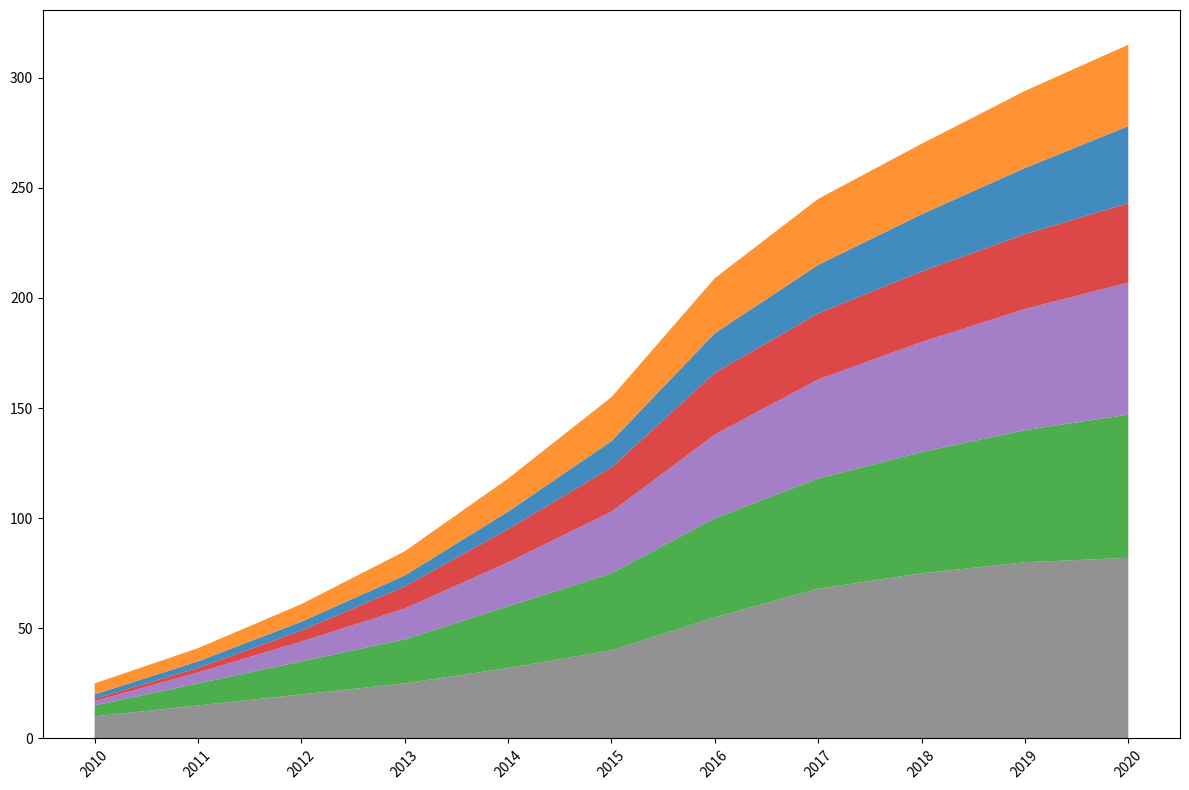

The matplotlib source for this figure:
import matplotlib.pyplot as plt
import numpy as np

years = np.arange(2010, 2021)

streamed_hours = np.array([
    [10, 15, 20, 25, 32, 40, 55, 68, 75, 80, 82],
    [5, 10, 15, 20, 28, 35, 45, 50, 55, 60, 65],
    [2, 5, 9, 14, 20, 28, 38, 45, 50, 55, 60],
    [1, 2, 5, 10, 15, 20, 28, 30, 32, 34, 36],
    [2, 3, 4, 5, 8, 12, 18, 22, 26, 30, 35],
    [5, 6, 8, 11, 15, 20, 25, 30, 32, 35, 37]
])

fig, ax = plt.subplots(figsize=(12, 8))

# Shuffled color assignments for changing the look of data groups
colors = ['#7f7f7f', '#2ca02c', '#9467bd', '#d62728', '#1f77b4', '#ff7f0e']

ax.stackplot(years, streamed_hours, colors=colors, alpha=0.85)

ax.set_xticks(years)
plt.xticks(rotation=45)
plt.tight_layout()
plt.show()
